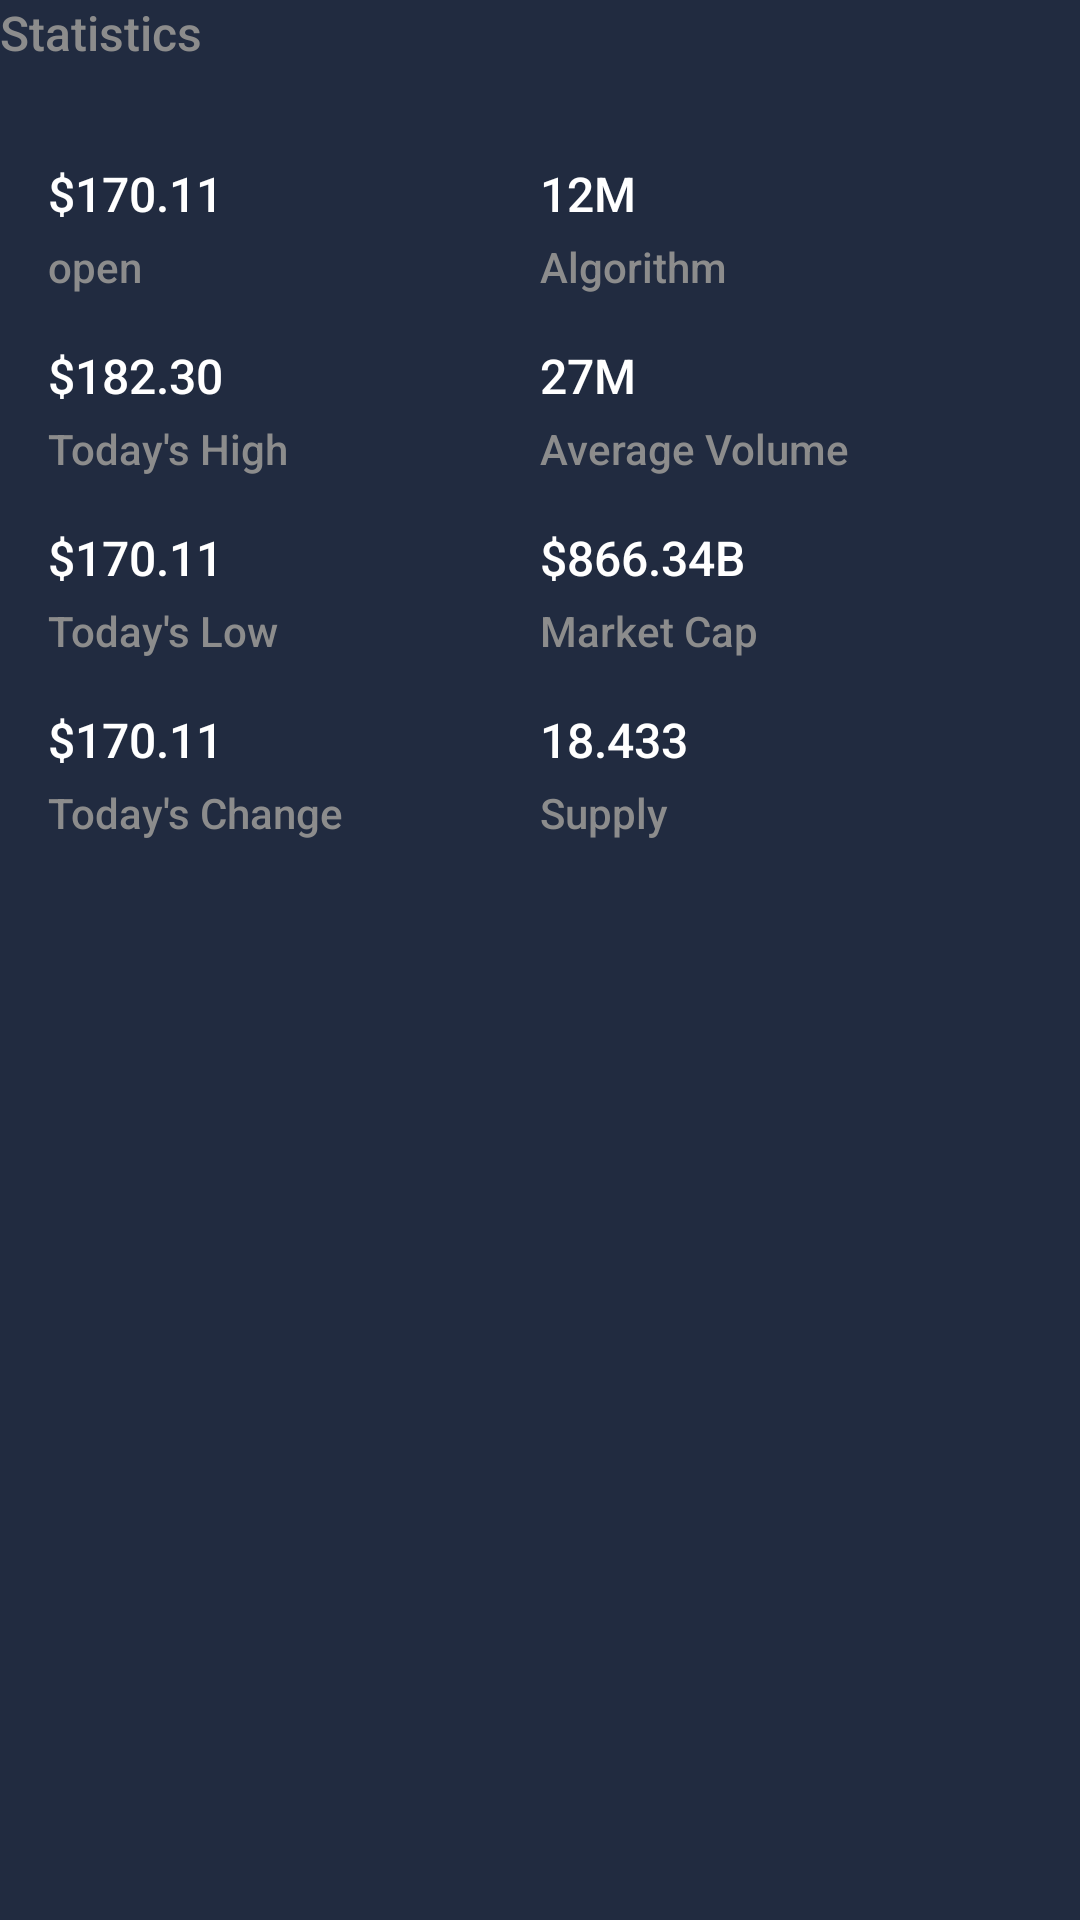

Android layout source for this screen:
<!-- AndroidManifest.xml: application theme Theme.ExchangeRate -->
<!-- res/layout/module_statistics.xml -->
<?xml version="1.0" encoding="utf-8"?>
<LinearLayout xmlns:android="http://schemas.android.com/apk/res/android"
    xmlns:app="http://schemas.android.com/apk/res-auto"
    android:layout_width="match_parent"
    android:layout_height="wrap_content"
    android:layout_marginStart="16dp"
    android:layout_marginTop="16dp"
    android:layout_marginEnd="16dp"
    android:orientation="vertical">

    <TextView
        style="@style/CoinBitText.Body1Alternate"
        android:layout_width="wrap_content"
        android:layout_height="wrap_content"
        android:text="Statistics" />

    <androidx.constraintlayout.widget.ConstraintLayout
        android:layout_width="match_parent"
        android:layout_height="match_parent"
        android:layout_marginTop="16dp"
        android:background="@drawable/background_rounded_all"
        android:padding="16dp">

        <androidx.constraintlayout.widget.Guideline
            android:id="@+id/guideline"
            android:layout_width="wrap_content"
            android:layout_height="wrap_content"
            android:orientation="vertical"
            app:layout_constraintGuide_percent="0.5" />

        <TextView
            android:id="@+id/txt_open_amount"
            style="@style/CoinBitText.Body1"
            android:layout_width="wrap_content"
            android:layout_height="wrap_content"
            android:text="$170.11"
            app:layout_constraintStart_toStartOf="parent"
            app:layout_constraintTop_toTopOf="parent" />

        <TextView
            android:id="@+id/txt_open"
            style="@style/CoinBitText.TitleAlternate"
            android:layout_width="wrap_content"
            android:layout_height="wrap_content"
            android:layout_marginTop="4dp"
            android:text="open"
            app:layout_constraintStart_toStartOf="@id/txt_open_amount"
            app:layout_constraintTop_toBottomOf="@id/txt_open_amount" />


        <TextView
            android:id="@+id/txt_today_high_amount"
            style="@style/CoinBitText.Body1"
            android:layout_width="wrap_content"
            android:layout_height="wrap_content"
            android:layout_marginTop="16dp"
            android:text="$182.30"
            app:layout_constraintStart_toStartOf="@id/txt_open"
            app:layout_constraintTop_toBottomOf="@id/txt_open" />

        <TextView
            android:id="@+id/txt_today_high"
            style="@style/CoinBitText.TitleAlternate"
            android:layout_width="wrap_content"
            android:layout_height="wrap_content"
            android:layout_marginTop="4dp"
            android:text="Today's High"
            app:layout_constraintStart_toStartOf="@id/txt_today_high_amount"
            app:layout_constraintTop_toBottomOf="@id/txt_today_high_amount" />


        <TextView
            android:id="@+id/txt_today_low_amount"
            style="@style/CoinBitText.Body1"
            android:layout_width="wrap_content"
            android:layout_height="wrap_content"
            android:layout_marginTop="16dp"
            android:text="$170.11"
            app:layout_constraintStart_toStartOf="@id/txt_today_high"
            app:layout_constraintTop_toBottomOf="@id/txt_today_high" />

        <TextView
            android:id="@+id/txt_today_low"
            style="@style/CoinBitText.TitleAlternate"
            android:layout_width="wrap_content"
            android:layout_height="wrap_content"
            android:layout_marginTop="4dp"
            android:text="Today's Low"
            app:layout_constraintStart_toStartOf="@id/txt_today_low_amount"
            app:layout_constraintTop_toBottomOf="@id/txt_today_low_amount" />


        <TextView
            android:id="@+id/txt_today_change_amount"
            style="@style/CoinBitText.Body1"
            android:layout_width="wrap_content"
            android:layout_height="wrap_content"
            android:layout_marginTop="16dp"
            android:text="$170.11"
            app:layout_constraintStart_toStartOf="@id/txt_today_low"
            app:layout_constraintTop_toBottomOf="@id/txt_today_low" />

        <TextView
            style="@style/CoinBitText.TitleAlternate"
            android:layout_width="wrap_content"
            android:layout_height="wrap_content"
            android:layout_marginTop="4dp"
            android:text="Today's Change"
            app:layout_constraintStart_toStartOf="@id/txt_today_change_amount"
            app:layout_constraintTop_toBottomOf="@id/txt_today_change_amount" />


        <TextView

            android:id="@+id/txt_algorithm_amount"
            style="@style/CoinBitText.Body1"
            android:layout_width="wrap_content"
            android:layout_height="wrap_content"
            android:text="12M"
            app:layout_constraintStart_toStartOf="@+id/guideline"
            app:layout_constraintTop_toTopOf="parent" />

        <TextView
            android:id="@+id/txt_algorithm"
            style="@style/CoinBitText.TitleAlternate"
            android:layout_width="wrap_content"
            android:layout_height="wrap_content"
            android:layout_marginTop="4dp"
            android:text="Algorithm"
            app:layout_constraintStart_toStartOf="@+id/txt_algorithm_amount"
            app:layout_constraintTop_toBottomOf="@+id/txt_algorithm_amount" />

        <TextView
            android:id="@+id/txt_total_volume_amount"
            style="@style/CoinBitText.Body1"
            android:layout_width="wrap_content"
            android:layout_height="wrap_content"
            android:layout_marginTop="16dp"
            android:text="27M"
            app:layout_constraintStart_toStartOf="@+id/guideline"
            app:layout_constraintTop_toBottomOf="@id/txt_algorithm" />

        <TextView
            android:id="@+id/txt_total_volume"
            style="@style/CoinBitText.TitleAlternate"
            android:layout_width="wrap_content"
            android:layout_height="wrap_content"
            android:layout_marginTop="4dp"
            android:text="Average Volume"
            app:layout_constraintStart_toStartOf="@+id/txt_algorithm_amount"
            app:layout_constraintTop_toBottomOf="@id/txt_total_volume_amount" />


        <TextView
            android:id="@+id/txt_market_cap_amount"
            style="@style/CoinBitText.Body1"
            android:layout_width="wrap_content"
            android:layout_height="wrap_content"
            android:layout_marginTop="16dp"
            android:text="$866.34B"
            app:layout_constraintStart_toStartOf="@+id/guideline"
            app:layout_constraintTop_toBottomOf="@id/txt_total_volume" />

        <TextView
            android:id="@+id/market_cap"
            style="@style/CoinBitText.TitleAlternate"
            android:layout_width="wrap_content"
            android:layout_height="wrap_content"
            android:layout_marginTop="4dp"
            android:text="Market Cap"
            app:layout_constraintStart_toStartOf="@+id/txt_algorithm_amount"
            app:layout_constraintTop_toBottomOf="@id/txt_market_cap_amount" />


        <TextView
            android:id="@+id/txt_supply_amount"
            style="@style/CoinBitText.Body1"
            android:layout_width="wrap_content"
            android:layout_height="wrap_content"
            android:layout_marginTop="16dp"
            android:text="18.433"
            app:layout_constraintStart_toStartOf="@+id/guideline"
            app:layout_constraintTop_toBottomOf="@id/market_cap" />

        <TextView
            android:id="@+id/supply"
            style="@style/CoinBitText.TitleAlternate"
            android:layout_width="wrap_content"
            android:layout_height="wrap_content"
            android:layout_marginTop="4dp"
            android:text="Supply"
            app:layout_constraintStart_toStartOf="@+id/txt_algorithm_amount"
            app:layout_constraintTop_toBottomOf="@id/txt_supply_amount" />
    </androidx.constraintlayout.widget.ConstraintLayout>
</LinearLayout>
<!-- resources referenced by this layout -->
<resources>
  <style name="CoinBitText.Body1" parent="CoinBitText">
          <item name="android:textColor">@color/primaryTextColor</item>
          <item name="android:textSize">16sp</item>
      </style>
  <style name="CoinBitText.Body1Alternate" parent="CoinBitText">
          <item name="android:textColor">@color/secondaryTextColor</item>
          <item name="android:textSize">16sp</item>
      </style>
  <style name="CoinBitText.TitleAlternate" parent="CoinBitText">
          <item name="android:textColor">@color/secondaryTextColor</item>
          <item name="android:textSize">14sp</item>
      </style>
  <style name="Theme.ExchangeRate" parent="Theme.MaterialComponents.Light.NoActionBar">
          
          <item name="colorPrimary">@color/colorPrimary</item>
          <item name="colorPrimaryVariant">@color/colorPrimaryDark</item>
          <item name="colorOnPrimary">@color/primaryTextColor</item>
          
          <item name="colorSecondary">@color/colorAccent</item>
          <item name="colorSecondaryVariant">@color/teal_700</item>
          <item name="colorOnSecondary">@color/primaryTextColor</item>
          
          <item name="android:statusBarColor">?attr/colorPrimaryVariant</item>
          
          <item name="android:windowBackground">@color/backgroundColor</item>
          <item name="fontFamily">sans-serif-medium</item>
          
      </style>
  <style name="CoinBitText" parent="Base.TextAppearance.AppCompat.Caption">
          <item name="android:lineSpacingExtra">4sp</item>
      </style>
  <color name="primaryTextColor">#ffffff</color>
  <color name="secondaryTextColor">#8c8c8c</color>
  <color name="colorPrimary">#28334a</color>
  <color name="colorPrimaryDark">#212b40</color>
  <color name="colorAccent">#148bee</color>
  <color name="teal_700">#FF018786</color>
  <color name="backgroundColor">#212b40</color>
</resources>
